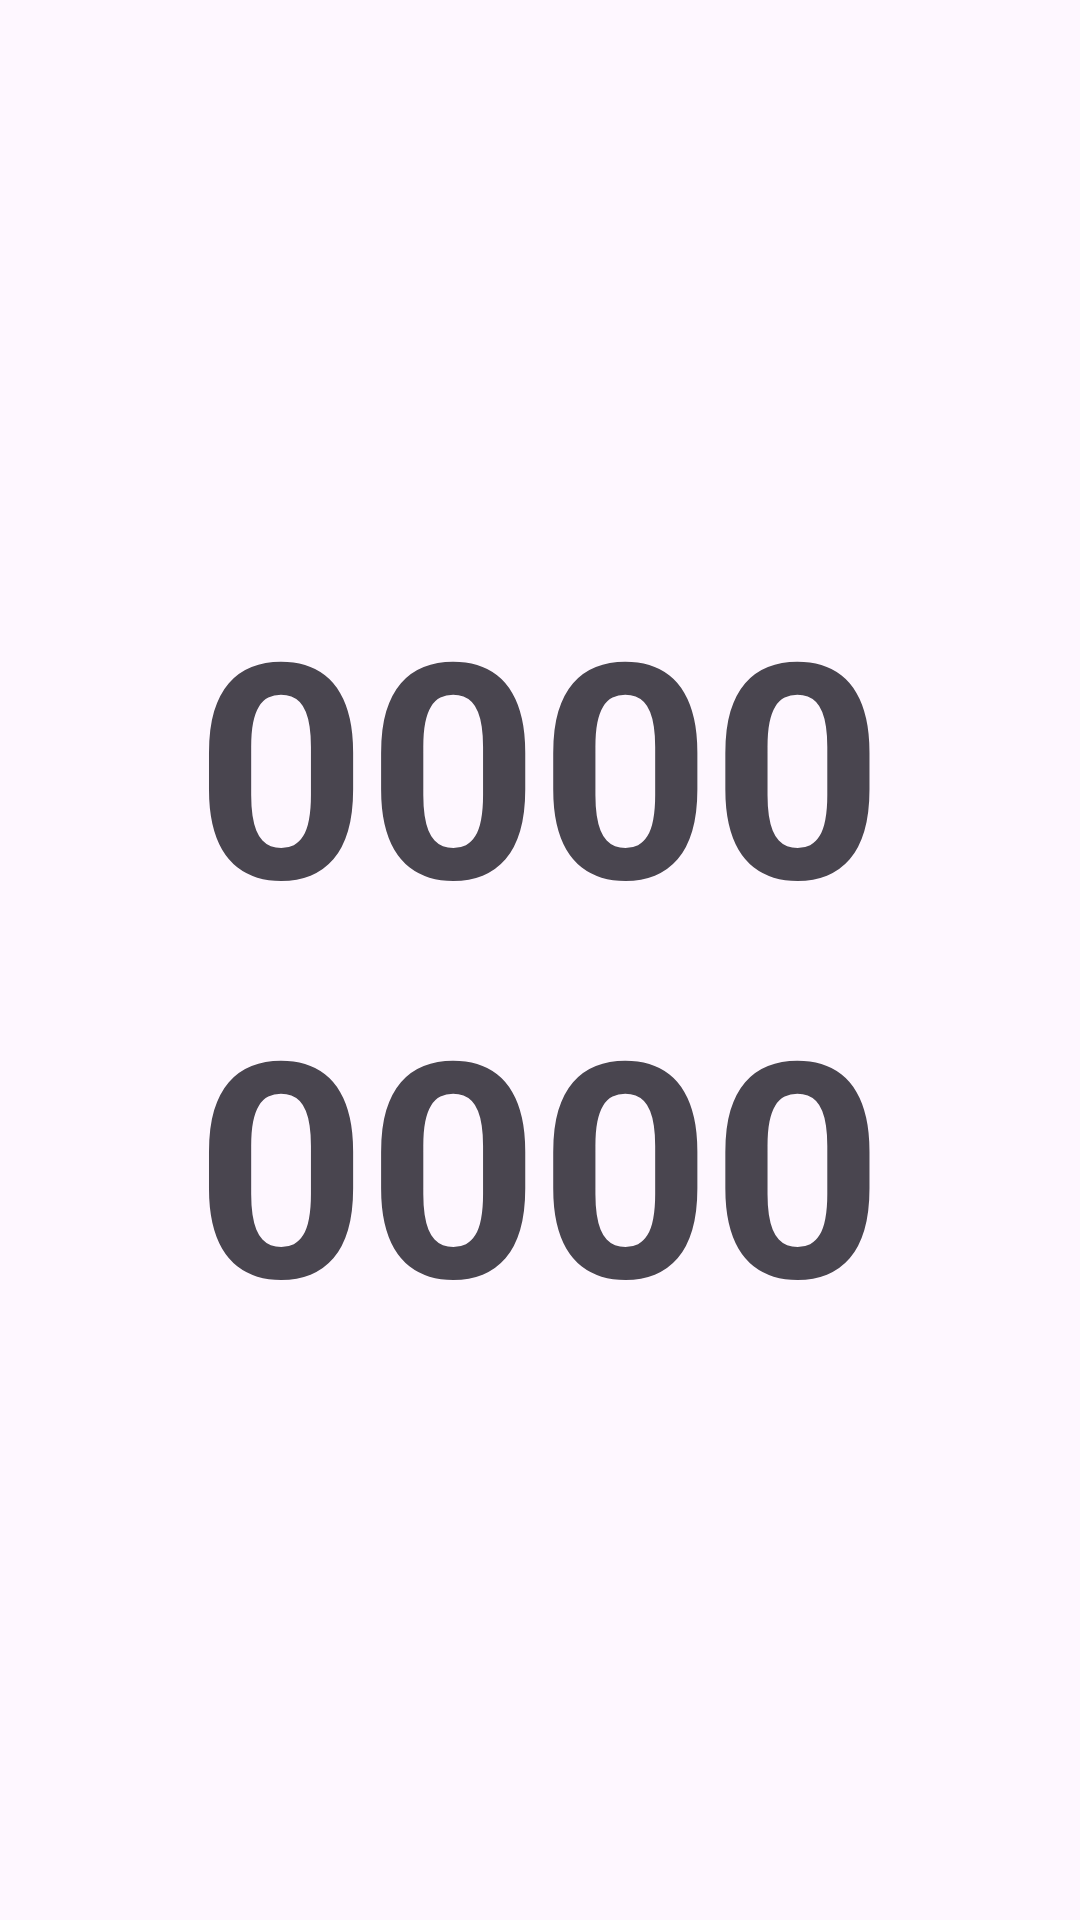

Here is an Android app screen rendered from its layout file. Give the layout XML and the strings, colors and styles it references.
<!-- AndroidManifest.xml: application theme Theme._24C10357W04 -->
<!-- res/layout/activity_sensors.xml -->
<?xml version="1.0" encoding="utf-8"?>
<RelativeLayout xmlns:android="http://schemas.android.com/apk/res/android"
    xmlns:app="http://schemas.android.com/apk/res-auto"
    xmlns:tools="http://schemas.android.com/tools"
    android:id="@+id/main"
    android:layout_width="match_parent"
    android:layout_height="match_parent"
    tools:context=".SensorsActivity">

    <androidx.appcompat.widget.LinearLayoutCompat
        android:layout_width="wrap_content"
        android:layout_height="wrap_content"
        android:layout_centerInParent="true"
        android:orientation="vertical">

        <com.google.android.material.textview.MaterialTextView
            android:id="@+id/sensors_LBL_moveX"
            android:layout_width="wrap_content"
            android:layout_height="wrap_content"
            android:text="0000"
            android:textSize="@dimen/move_detector_size"
            android:textStyle="bold" />

        <com.google.android.material.textview.MaterialTextView
            android:id="@+id/sensors_LBL_moveY"
            android:layout_width="wrap_content"
            android:layout_height="wrap_content"
            android:text="0000"
            android:textSize="@dimen/move_detector_size"
            android:textStyle="bold" />
    </androidx.appcompat.widget.LinearLayoutCompat>
</RelativeLayout>
<!-- resources referenced by this layout -->
<resources>
  <dimen name="move_detector_size">100sp</dimen>
  <style name="Theme._24C10357W04" parent="Base.Theme._24C10357W04" />
  <style name="Base.Theme._24C10357W04" parent="Theme.Material3.DayNight.NoActionBar">
          
          
      </style>
</resources>
